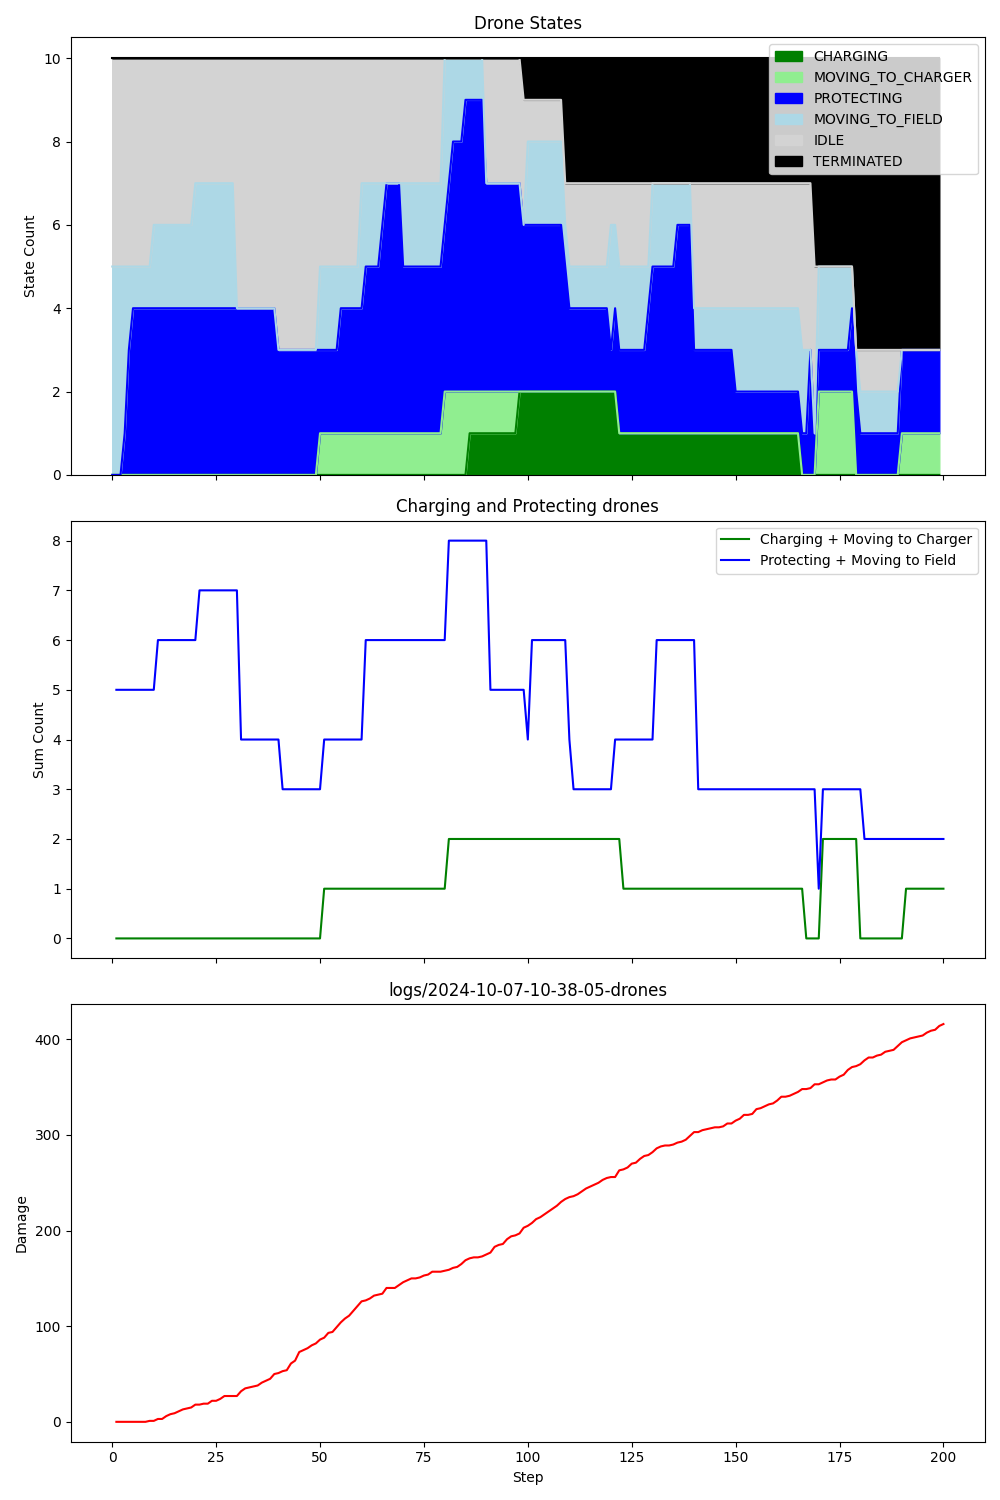

The table this chart was drawn from, first rows:
step, damage, IDLE, CHARGING, PROTECTING, MOVING_TO_CHARGER, MOVING_TO_FIELD, TERMINATED, Drone_1_battery, Drone_1_state, Drone_1_target, Drone_2_battery, Drone_2_state, Drone_2_target, Drone_3_battery, Drone_3_state, Drone_3_target, Drone_4_battery, Drone_4_state, Drone_4_target, Drone_5_battery, Drone_5_state, Drone_5_target, Drone_6_battery
1, 0, 5, 0, 0, 0, 5, 0, 0.99, MOVING_TO_FIELD, Field_1, 0.99, MOVING_TO_FIELD, Field_2, 0.99, MOVING_TO_FIELD, Field_3, 1, IDLE, , 0.99, MOVING_TO_FIELD, Field_3, 1
2, 0, 5, 0, 0, 0, 5, 0, 0.98, MOVING_TO_FIELD, Field_1, 0.98, MOVING_TO_FIELD, Field_2, 0.98, MOVING_TO_FIELD, Field_3, 1, IDLE, , 0.98, MOVING_TO_FIELD, Field_3, 1
3, 0, 5, 0, 0, 0, 5, 0, 0.97, MOVING_TO_FIELD, Field_1, 0.97, MOVING_TO_FIELD, Field_2, 0.97, MOVING_TO_FIELD, Field_3, 1, IDLE, , 0.97, MOVING_TO_FIELD, Field_3, 1
4, 0, 5, 0, 1, 0, 4, 0, 0.96, MOVING_TO_FIELD, Field_1, 0.96, PROTECTING, Field_2, 0.96, MOVING_TO_FIELD, Field_3, 1, IDLE, , 0.96, MOVING_TO_FIELD, Field_3, 1
5, 0, 5, 0, 3, 0, 2, 0, 0.95, PROTECTING, Field_1, 0.95, PROTECTING, Field_2, 0.95, MOVING_TO_FIELD, Field_3, 1, IDLE, , 0.95, MOVING_TO_FIELD, Field_3, 1
6, 0, 5, 0, 4, 0, 1, 0, 0.94, PROTECTING, Field_1, 0.94, PROTECTING, Field_2, 0.94, PROTECTING, Field_3, 1, IDLE, , 0.94, MOVING_TO_FIELD, Field_3, 1
7, 0, 5, 0, 4, 0, 1, 0, 0.93, PROTECTING, Field_1, 0.93, PROTECTING, Field_2, 0.93, PROTECTING, Field_3, 1, IDLE, , 0.93, MOVING_TO_FIELD, Field_3, 1
8, 0, 5, 0, 4, 0, 1, 0, 0.92, PROTECTING, Field_1, 0.92, PROTECTING, Field_2, 0.92, PROTECTING, Field_3, 1, IDLE, , 0.92, MOVING_TO_FIELD, Field_3, 1
9, 1, 5, 0, 4, 0, 1, 0, 0.91, PROTECTING, Field_1, 0.91, PROTECTING, Field_2, 0.91, PROTECTING, Field_3, 1, IDLE, , 0.91, MOVING_TO_FIELD, Field_3, 1
10, 1, 5, 0, 4, 0, 1, 0, 0.90, PROTECTING, Field_1, 0.90, PROTECTING, Field_2, 0.90, PROTECTING, Field_3, 1, IDLE, , 0.90, MOVING_TO_FIELD, Field_3, 1
11, 3, 4, 0, 4, 0, 2, 0, 0.89, PROTECTING, Field_1, 0.89, PROTECTING, Field_2, 0.89, PROTECTING, Field_3, 0.99, MOVING_TO_FIELD, Field_2, 0.90, IDLE, , 0.99
12, 3, 4, 0, 4, 0, 2, 0, 0.88, PROTECTING, Field_1, 0.88, PROTECTING, Field_2, 0.88, PROTECTING, Field_3, 0.98, MOVING_TO_FIELD, Field_2, 0.90, IDLE, , 0.98
13, 6, 4, 0, 4, 0, 2, 0, 0.87, PROTECTING, Field_1, 0.87, PROTECTING, Field_2, 0.87, PROTECTING, Field_3, 0.97, MOVING_TO_FIELD, Field_2, 0.90, IDLE, , 0.97
14, 8, 4, 0, 4, 0, 2, 0, 0.86, PROTECTING, Field_1, 0.86, PROTECTING, Field_2, 0.86, PROTECTING, Field_3, 0.96, MOVING_TO_FIELD, Field_2, 0.90, IDLE, , 0.96
15, 9, 4, 0, 4, 0, 2, 0, 0.85, PROTECTING, Field_1, 0.85, PROTECTING, Field_2, 0.85, PROTECTING, Field_3, 0.95, MOVING_TO_FIELD, Field_2, 0.90, IDLE, , 0.95
16, 11, 4, 0, 4, 0, 2, 0, 0.84, PROTECTING, Field_1, 0.84, PROTECTING, Field_2, 0.84, PROTECTING, Field_3, 0.94, MOVING_TO_FIELD, Field_2, 0.90, IDLE, , 0.94
17, 13, 4, 0, 4, 0, 2, 0, 0.83, PROTECTING, Field_1, 0.83, PROTECTING, Field_2, 0.83, PROTECTING, Field_3, 0.93, MOVING_TO_FIELD, Field_2, 0.90, IDLE, , 0.93
18, 14, 4, 0, 4, 0, 2, 0, 0.82, PROTECTING, Field_1, 0.82, PROTECTING, Field_2, 0.82, PROTECTING, Field_3, 0.92, MOVING_TO_FIELD, Field_2, 0.90, IDLE, , 0.92
19, 15, 4, 0, 4, 0, 2, 0, 0.81, PROTECTING, Field_1, 0.81, PROTECTING, Field_2, 0.81, PROTECTING, Field_3, 0.91, MOVING_TO_FIELD, Field_2, 0.90, IDLE, , 0.91
20, 18, 4, 0, 4, 0, 2, 0, 0.80, PROTECTING, Field_1, 0.80, PROTECTING, Field_2, 0.80, PROTECTING, Field_3, 0.90, MOVING_TO_FIELD, Field_2, 0.90, IDLE, , 0.90
21, 18, 3, 0, 4, 0, 3, 0, 0.79, PROTECTING, Field_1, 0.79, PROTECTING, Field_2, 0.79, PROTECTING, Field_3, 0.90, IDLE, , 0.89, MOVING_TO_FIELD, Field_1, 0.90
22, 19, 3, 0, 4, 0, 3, 0, 0.78, PROTECTING, Field_1, 0.78, PROTECTING, Field_2, 0.78, PROTECTING, Field_3, 0.90, IDLE, , 0.88, MOVING_TO_FIELD, Field_1, 0.90
23, 19, 3, 0, 4, 0, 3, 0, 0.77, PROTECTING, Field_1, 0.77, PROTECTING, Field_2, 0.77, PROTECTING, Field_3, 0.90, IDLE, , 0.87, MOVING_TO_FIELD, Field_1, 0.90
24, 22, 3, 0, 4, 0, 3, 0, 0.76, PROTECTING, Field_1, 0.76, PROTECTING, Field_2, 0.76, PROTECTING, Field_3, 0.90, IDLE, , 0.86, MOVING_TO_FIELD, Field_1, 0.90
25, 22, 3, 0, 4, 0, 3, 0, 0.75, PROTECTING, Field_1, 0.75, PROTECTING, Field_2, 0.75, PROTECTING, Field_3, 0.90, IDLE, , 0.85, MOVING_TO_FIELD, Field_1, 0.90
26, 24, 3, 0, 4, 0, 3, 0, 0.74, PROTECTING, Field_1, 0.74, PROTECTING, Field_2, 0.74, PROTECTING, Field_3, 0.90, IDLE, , 0.84, MOVING_TO_FIELD, Field_1, 0.90
27, 27, 3, 0, 4, 0, 3, 0, 0.73, PROTECTING, Field_1, 0.73, PROTECTING, Field_2, 0.73, PROTECTING, Field_3, 0.90, IDLE, , 0.83, MOVING_TO_FIELD, Field_1, 0.90
28, 27, 3, 0, 4, 0, 3, 0, 0.72, PROTECTING, Field_1, 0.72, PROTECTING, Field_2, 0.72, PROTECTING, Field_3, 0.90, IDLE, , 0.82, MOVING_TO_FIELD, Field_1, 0.90
29, 27, 3, 0, 4, 0, 3, 0, 0.71, PROTECTING, Field_1, 0.71, PROTECTING, Field_2, 0.71, PROTECTING, Field_3, 0.90, IDLE, , 0.81, MOVING_TO_FIELD, Field_1, 0.90
30, 27, 3, 0, 4, 0, 3, 0, 0.70, PROTECTING, Field_1, 0.70, PROTECTING, Field_2, 0.70, PROTECTING, Field_3, 0.90, IDLE, , 0.80, MOVING_TO_FIELD, Field_1, 0.90
31, 32, 6, 0, 4, 0, 0, 0, 0.69, PROTECTING, Field_1, 0.69, PROTECTING, Field_2, 0.69, PROTECTING, Field_3, 0.90, IDLE, , 0.80, IDLE, , 0.90
32, 35, 6, 0, 4, 0, 0, 0, 0.68, PROTECTING, Field_1, 0.68, PROTECTING, Field_2, 0.68, PROTECTING, Field_3, 0.90, IDLE, , 0.80, IDLE, , 0.90
33, 36, 6, 0, 4, 0, 0, 0, 0.67, PROTECTING, Field_1, 0.67, PROTECTING, Field_2, 0.67, PROTECTING, Field_3, 0.90, IDLE, , 0.80, IDLE, , 0.90
34, 37, 6, 0, 4, 0, 0, 0, 0.66, PROTECTING, Field_1, 0.66, PROTECTING, Field_2, 0.66, PROTECTING, Field_3, 0.90, IDLE, , 0.80, IDLE, , 0.90
35, 38, 6, 0, 4, 0, 0, 0, 0.65, PROTECTING, Field_1, 0.65, PROTECTING, Field_2, 0.65, PROTECTING, Field_3, 0.90, IDLE, , 0.80, IDLE, , 0.90
36, 41, 6, 0, 4, 0, 0, 0, 0.64, PROTECTING, Field_1, 0.64, PROTECTING, Field_2, 0.64, PROTECTING, Field_3, 0.90, IDLE, , 0.80, IDLE, , 0.90
37, 43, 6, 0, 4, 0, 0, 0, 0.63, PROTECTING, Field_1, 0.63, PROTECTING, Field_2, 0.63, PROTECTING, Field_3, 0.90, IDLE, , 0.80, IDLE, , 0.90
38, 45, 6, 0, 4, 0, 0, 0, 0.62, PROTECTING, Field_1, 0.62, PROTECTING, Field_2, 0.62, PROTECTING, Field_3, 0.90, IDLE, , 0.80, IDLE, , 0.90
39, 50, 6, 0, 4, 0, 0, 0, 0.61, PROTECTING, Field_1, 0.61, PROTECTING, Field_2, 0.61, PROTECTING, Field_3, 0.90, IDLE, , 0.80, IDLE, , 0.90
40, 51, 6, 0, 4, 0, 0, 0, 0.60, PROTECTING, Field_1, 0.60, PROTECTING, Field_2, 0.60, PROTECTING, Field_3, 0.90, IDLE, , 0.80, IDLE, , 0.90
41, 53, 7, 0, 3, 0, 0, 0, 0.59, PROTECTING, Field_1, 0.60, IDLE, , 0.59, PROTECTING, Field_3, 0.89, PROTECTING, Field_2, 0.80, IDLE, , 0.90
42, 54, 7, 0, 3, 0, 0, 0, 0.58, PROTECTING, Field_1, 0.60, IDLE, , 0.58, PROTECTING, Field_3, 0.88, PROTECTING, Field_2, 0.80, IDLE, , 0.90
43, 61, 7, 0, 3, 0, 0, 0, 0.57, PROTECTING, Field_1, 0.60, IDLE, , 0.57, PROTECTING, Field_3, 0.87, PROTECTING, Field_2, 0.80, IDLE, , 0.90
44, 64, 7, 0, 3, 0, 0, 0, 0.56, PROTECTING, Field_1, 0.60, IDLE, , 0.56, PROTECTING, Field_3, 0.86, PROTECTING, Field_2, 0.80, IDLE, , 0.90
45, 73, 7, 0, 3, 0, 0, 0, 0.55, PROTECTING, Field_1, 0.60, IDLE, , 0.55, PROTECTING, Field_3, 0.85, PROTECTING, Field_2, 0.80, IDLE, , 0.90
46, 75, 7, 0, 3, 0, 0, 0, 0.54, PROTECTING, Field_1, 0.60, IDLE, , 0.54, PROTECTING, Field_3, 0.84, PROTECTING, Field_2, 0.80, IDLE, , 0.90
47, 77, 7, 0, 3, 0, 0, 0, 0.53, PROTECTING, Field_1, 0.60, IDLE, , 0.53, PROTECTING, Field_3, 0.83, PROTECTING, Field_2, 0.80, IDLE, , 0.90
48, 80, 7, 0, 3, 0, 0, 0, 0.52, PROTECTING, Field_1, 0.60, IDLE, , 0.52, PROTECTING, Field_3, 0.82, PROTECTING, Field_2, 0.80, IDLE, , 0.90
49, 82, 7, 0, 3, 0, 0, 0, 0.51, PROTECTING, Field_1, 0.60, IDLE, , 0.51, PROTECTING, Field_3, 0.81, PROTECTING, Field_2, 0.80, IDLE, , 0.90
50, 86, 7, 0, 3, 0, 0, 0, 0.50, PROTECTING, Field_1, 0.60, IDLE, , 0.50, PROTECTING, Field_3, 0.80, PROTECTING, Field_2, 0.80, IDLE, , 0.90
51, 88, 5, 0, 2, 1, 2, 0, 0.49, PROTECTING, Field_1, 0.59, MOVING_TO_FIELD, Field_2, 0.49, PROTECTING, Field_3, 0.79, MOVING_TO_FIELD, Field_3, 0.80, IDLE, , 0.90
52, 93, 5, 0, 2, 1, 2, 0, 0.48, PROTECTING, Field_1, 0.58, MOVING_TO_FIELD, Field_2, 0.48, PROTECTING, Field_3, 0.78, MOVING_TO_FIELD, Field_3, 0.80, IDLE, , 0.90
53, 94, 5, 0, 2, 1, 2, 0, 0.47, PROTECTING, Field_1, 0.57, MOVING_TO_FIELD, Field_2, 0.47, PROTECTING, Field_3, 0.77, MOVING_TO_FIELD, Field_3, 0.80, IDLE, , 0.90
54, 99, 5, 0, 2, 1, 2, 0, 0.46, PROTECTING, Field_1, 0.56, MOVING_TO_FIELD, Field_2, 0.46, PROTECTING, Field_3, 0.76, MOVING_TO_FIELD, Field_3, 0.80, IDLE, , 0.90
55, 104, 5, 0, 2, 1, 2, 0, 0.45, PROTECTING, Field_1, 0.55, MOVING_TO_FIELD, Field_2, 0.45, PROTECTING, Field_3, 0.75, MOVING_TO_FIELD, Field_3, 0.80, IDLE, , 0.90
56, 108, 5, 0, 3, 1, 1, 0, 0.44, PROTECTING, Field_1, 0.54, PROTECTING, Field_2, 0.44, PROTECTING, Field_3, 0.74, MOVING_TO_FIELD, Field_3, 0.80, IDLE, , 0.90
57, 111, 5, 0, 3, 1, 1, 0, 0.43, PROTECTING, Field_1, 0.53, PROTECTING, Field_2, 0.43, PROTECTING, Field_3, 0.73, MOVING_TO_FIELD, Field_3, 0.80, IDLE, , 0.90
58, 116, 5, 0, 3, 1, 1, 0, 0.42, PROTECTING, Field_1, 0.52, PROTECTING, Field_2, 0.42, PROTECTING, Field_3, 0.72, MOVING_TO_FIELD, Field_3, 0.80, IDLE, , 0.90
59, 121, 5, 0, 3, 1, 1, 0, 0.41, PROTECTING, Field_1, 0.51, PROTECTING, Field_2, 0.41, PROTECTING, Field_3, 0.71, MOVING_TO_FIELD, Field_3, 0.80, IDLE, , 0.90
60, 126, 5, 0, 3, 1, 1, 0, 0.40, PROTECTING, Field_1, 0.50, PROTECTING, Field_2, 0.40, PROTECTING, Field_3, 0.70, MOVING_TO_FIELD, Field_3, 0.80, IDLE, , 0.90
... 140 more rows
